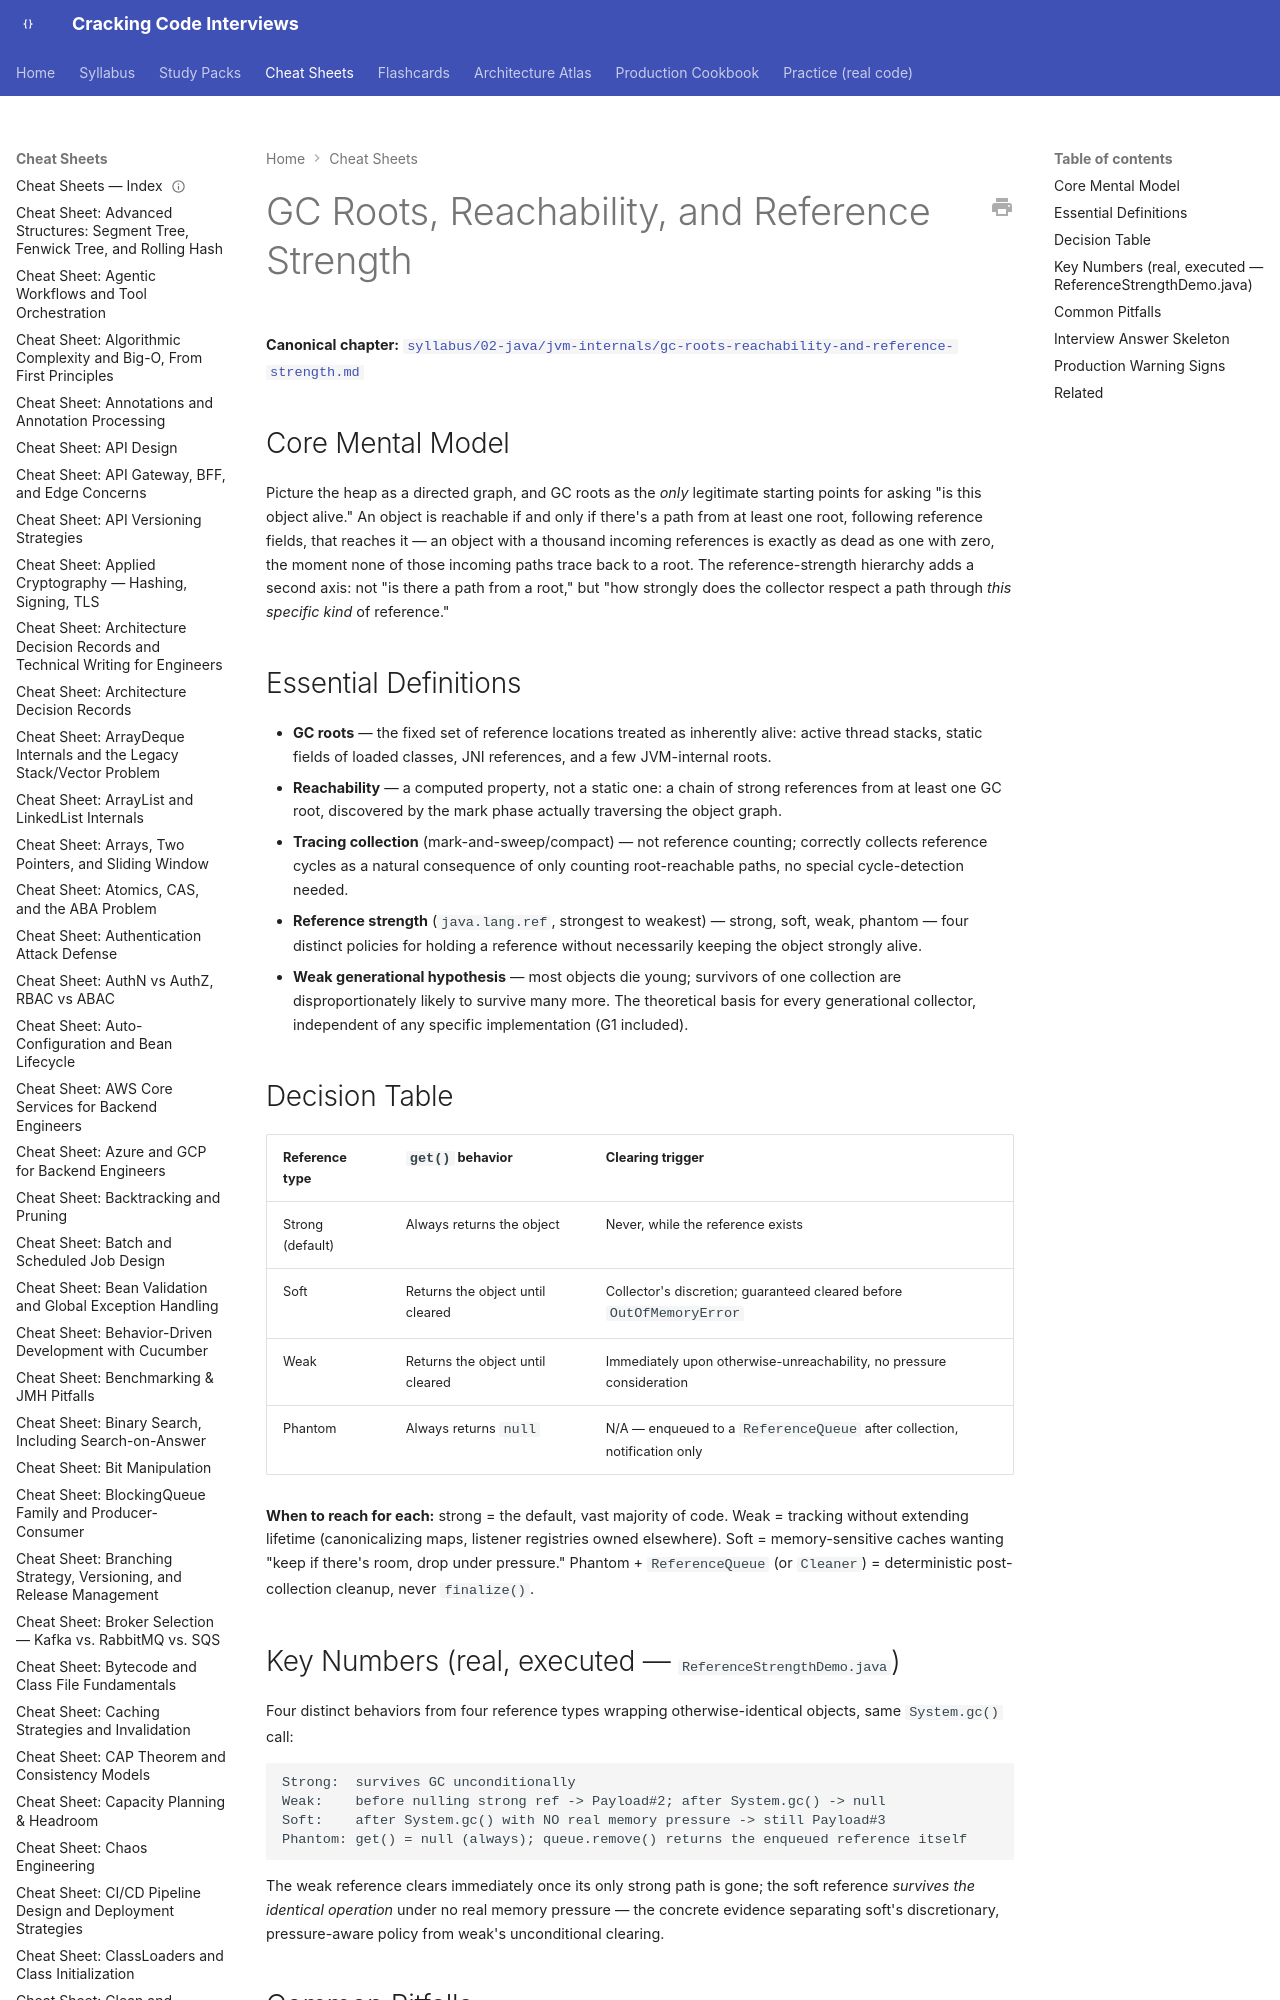

repository: JuanMelendres/cracking-code-interviews · page: cheat-sheets/gc-roots-reachability-and-reference-strength/index.html · generator: mkdocs

---
title: "Cheat Sheet: GC Roots, Reachability, and Reference Strength"
slug: gc-roots-reachability-and-reference-strength
document_type: cheat-sheet
domain: jvm
topic_id: T-303
canonical: ../syllabus/02-java/jvm-internals/gc-roots-reachability-and-reference-strength.md
last_updated: 2026-08-05
---

# GC Roots, Reachability, and Reference Strength

**Canonical chapter:** [`syllabus/02-java/jvm-internals/gc-roots-reachability-and-reference-strength.md`](../syllabus/02-java/jvm-internals/gc-roots-reachability-and-reference-strength.md)
